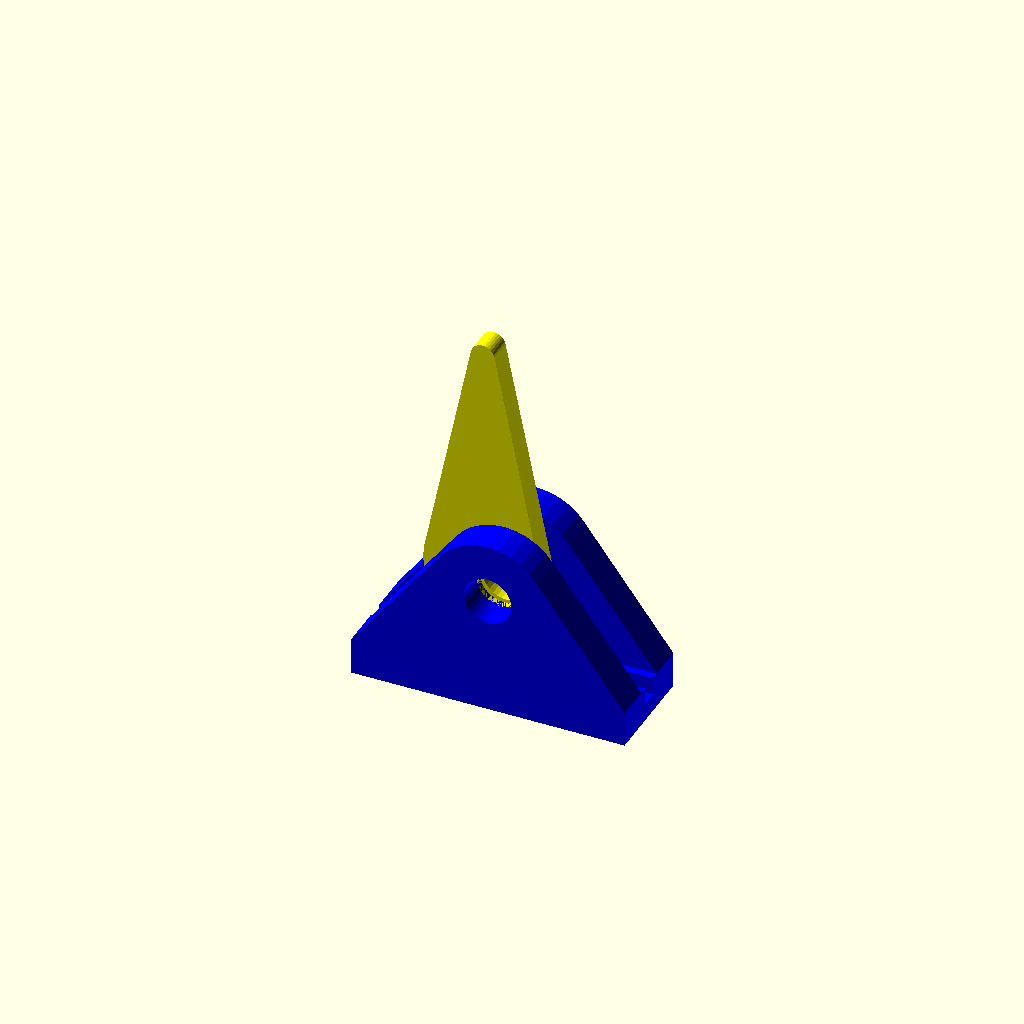
Cell 1: rendered with the file's own defaults.
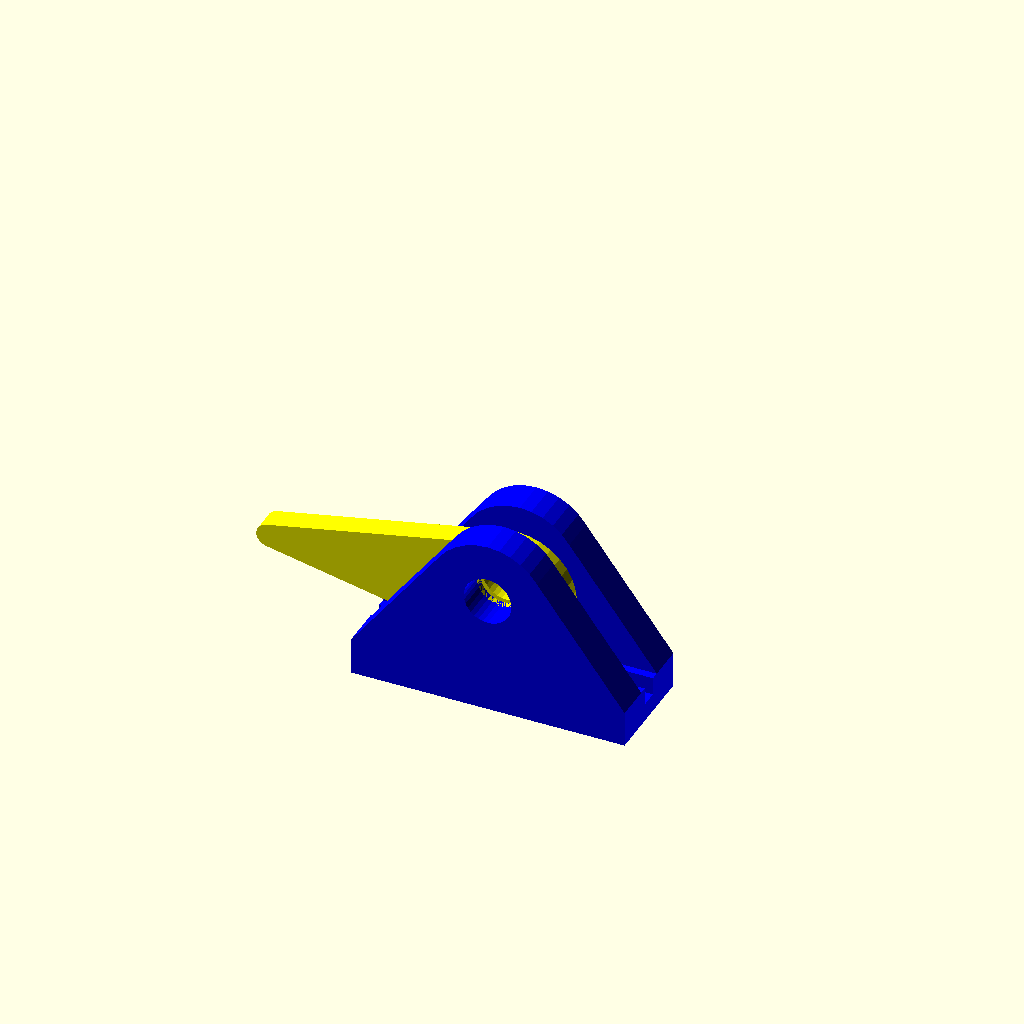
Cell 2 — angle set to 180, the other parameters unchanged.
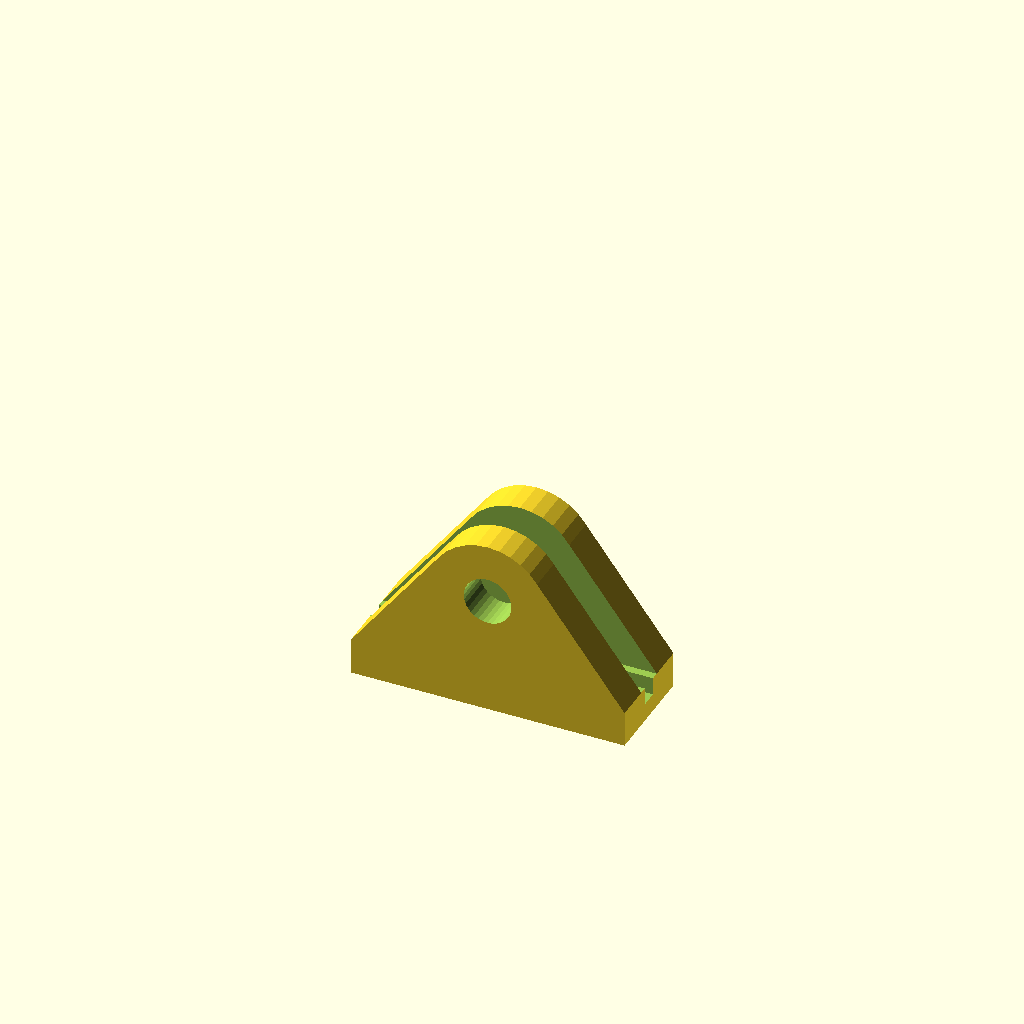
Cell 3 — part set to 1, the other parameters unchanged.
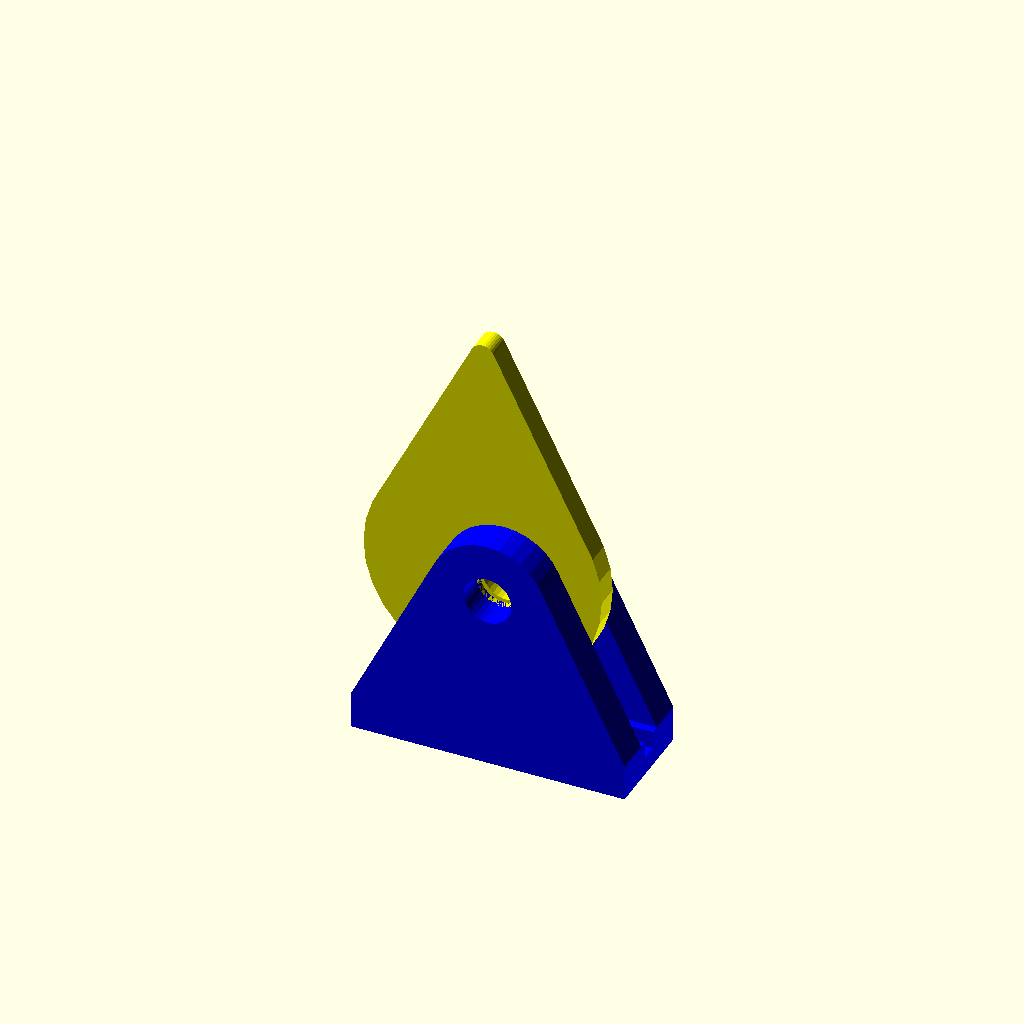
Cell 4: outerR = 10 (everything else at default).
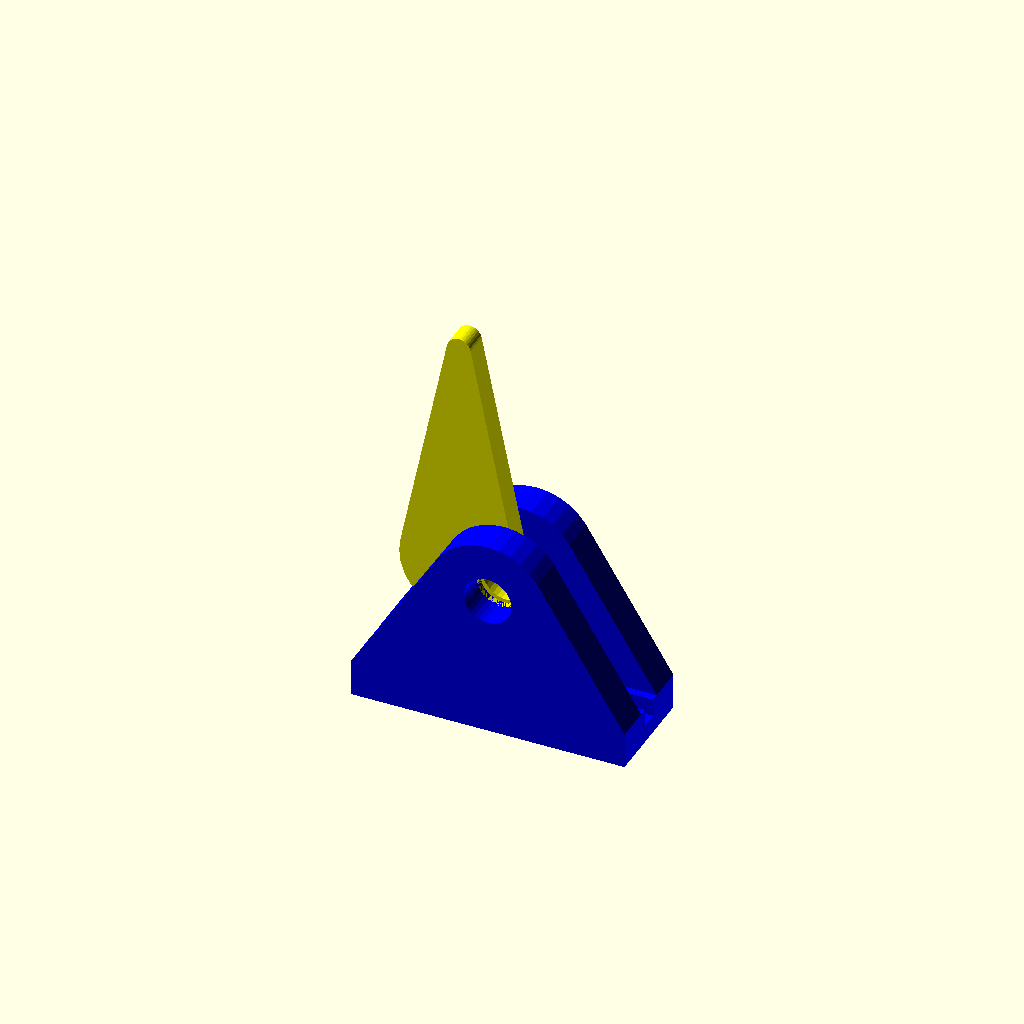
Cell 5: offset = 4 (everything else at default).
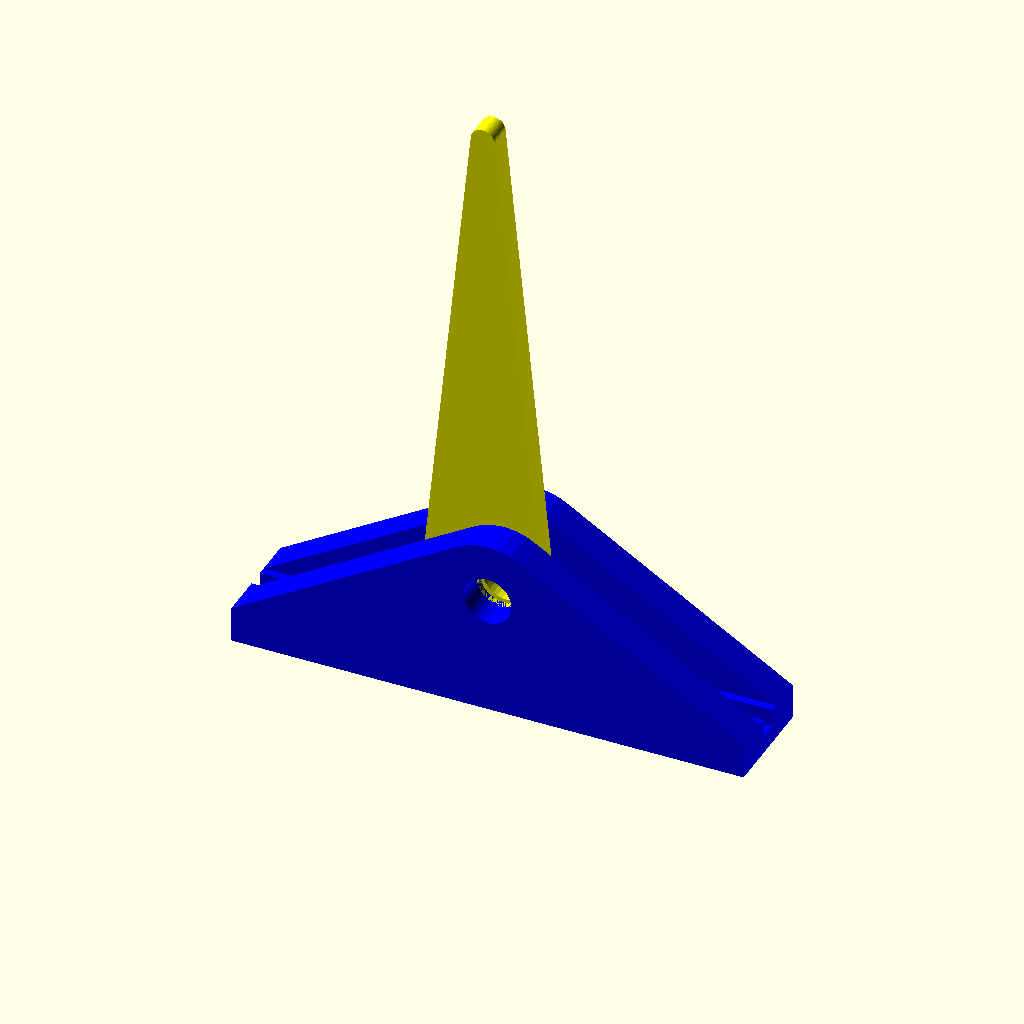
Cell 6: the same model with len = 40.
One fixed orthographic camera (rotation 55°, 0°, 25°; colour scheme Cornfield) for every cell.
Source of the model, inputs/thingiverse/files/thing-274411/Customizable-Cable-Lockdown-V2/CableLockdown.scad:
// Rotating cable lock

// Radius of large end of latch
outerR = 5;
// How far off-center the pivot point is
offset = 2;
// Length of latch
len = 20;
// Radius of pivot hole
hubR = 2;
// Width of latch
width = 2;
// Thickness of side and bottom walls
thick = 3;
// Clearance between base and latch
gap=0.4;
// Tightness (positive makes latch press harder against base)
tight = 0;
// Line Radius
lR = .75;
// Number of Latches
numLatches = 1;
// Angle of latch
angle = 90; //[0:180]
// Which part to print
part=0; //[0:Assembled, 1:Base, 2:Latch]

/* [Hidden] */
$fn=32;
spacing = width+gap+thick+gap;

if (part==0) rotate([-90,0,0]) assembled();
if (part==1) rotate([-90,0,0]) bases();
if (part==2) latch();

module bases() {
	for (l = [1:numLatches]) {
		translate([0,0,l*spacing]) base();
		}
	}

//module body() {
//	h = outerR+thick+hubR+thick;
//	difference() {
//		hull() {
//			translate([-1,len,outerR+thick]) rotate([0,90,0]) 
//				cylinder(r=hubR+thick, h=width+2*thick+2);	
//			}
//		cube([width+2*thick,2*len,h]);
//		translate([thick-gap,-1,thick]) cube([width+2*gap,2*len+2,h]);
//		pin();
//		}
//	}

module latches(angle) {
	for (l = [1:numLatches]) {
		translate([0,0,l*spacing]) latch(angle);
		}
	}

module latch(angle) {
	rotate([0,0,angle]) difference() {
		hull() {
			cylinder(r=outerR, h=width);
			translate([len,0,0]) cylinder(r=1, h=width);
			}
		translate([0,offset,-1]) cylinder(r=hubR,h=width+2);
		}
	}

module pin() {
	translate([-1,len,outerR+thick])
	rotate([0,90,0])
	cylinder(r=hubR, h=width+2*thick+2);
	}

module assembled() {
	color("blue") bases();
	color("yellow") rotate([0,0,-angle]) translate([0,-offset,thick+gap]) latches(0);
	}

module base() {
	h=outerR+offset;
	tall=width+2*(thick+gap);
	
	difference() {
		hull() {
			cylinder(r=hubR+thick,h=tall);
			translate([-len/2-thick/2,h,0]) cube([thick,thick,tall]);
			translate([len/2-thick/2,h,0]) cube([thick,thick,tall]);
			}
		translate([0,0,-1]) cylinder(r=hubR,h=width+2*thick+2*gap+2);
		translate([-len-1,-10-tight,thick]) cube([2*len+4,h+10,width+2*gap]);
		translate([-len-1,h-tight-.01,thick+width/2-lR/2]) cube([2*len+4,2*lR,2*lR]);
		//#translate([0,0,thick+gap+width/2]) cylinder(r=h+2*lR, h=lR);
		}
	}
Parameter table extracted from the source (name, type, default, range or options):
outerR: number, default 5
offset: number, default 2
len: number, default 20
hubR: number, default 2
width: number, default 2
thick: number, default 3
gap: number, default 0.4
tight: number, default 0
lR: number, default 0.75
numLatches: number, default 1
angle: number, default 90, range 0 to 180
part: number, default 0, options 0, 1, 2
